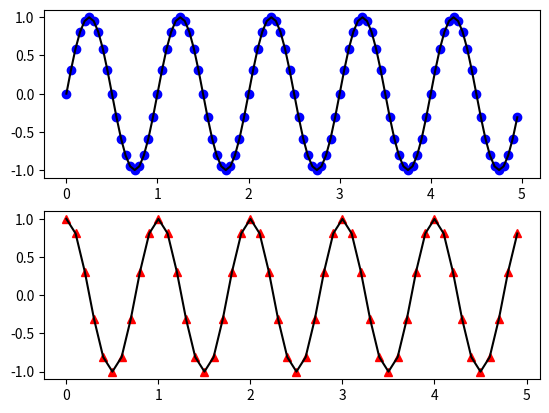

Python code for this plot:
import os
import sys
import numpy as np
import matplotlib.pyplot as plt

y = np.arange(1, 50)
# plt.plot(y)		# By default x starts from 0
# plt.show()

# plt.plot(y*y)		# By default x starts from 0
# plt.show()

x = np.arange(1, 50)
# plt.plot(x, y*y)
# plt.show()

# plt.plot(x, y*y, 'r')
# plt.show()

# plt.plot(x, y*y, 'go')
# plt.show()

# plt.plot(x, y, 'r', x, y*y, 'b')
# plt.show()

# plt.plot(x, y, 'r', x, y*y, 'b^', linewidth=2)
# plt.show()

# plt.plot(x, y, 'r^', label='y=x')
# plt.plot(x, y*y, 'bx', label='y=x^2')
# plt.title('y=x and y=x^2')
# plt.legend()
# plt.xlabel('x - AXIS')
# plt.ylabel('y - AXIS')
# plt.show()

t1 = np.arange(0.0, 5.0, 0.05)
t2 = np.arange(0.0, 5.0, 0.1)

plt.figure(1)
plt.subplot(211)
plt.plot(t1, np.sin(2*np.pi*t1), 'bo', t1, np.sin(2*np.pi*t1), 'k')

plt.subplot(212)
plt.plot(t2, np.cos(2*np.pi*t2), 'r^', t2, np.cos(2*np.pi*t2), 'k')
# plt.show()
plt.savefig('saved_plot.png')